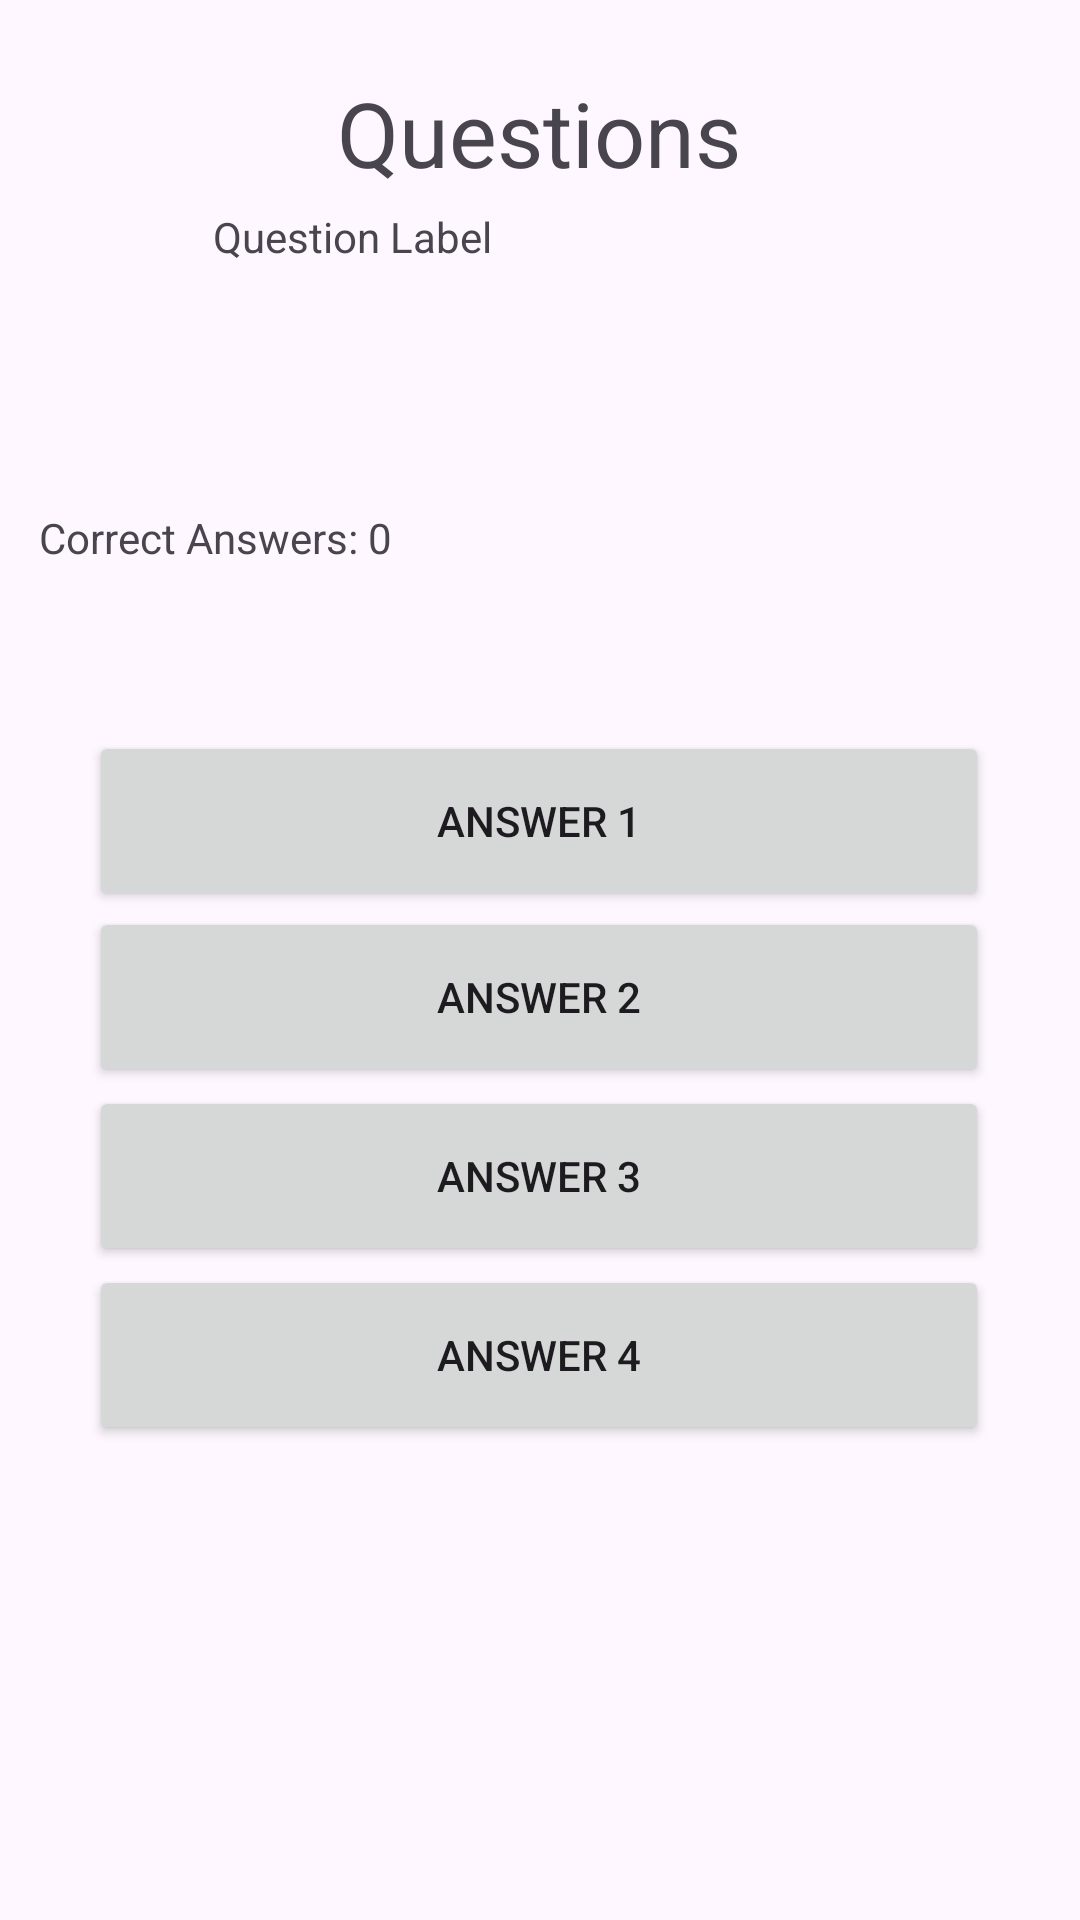

Layout XML and referenced resources for this Android screen:
<!-- AndroidManifest.xml: application theme Theme.SocialEngineerGame -->
<!-- res/layout/activity_play.xml -->
<?xml version="1.0" encoding="utf-8"?>
<androidx.constraintlayout.widget.ConstraintLayout xmlns:android="http://schemas.android.com/apk/res/android"
    xmlns:app="http://schemas.android.com/apk/res-auto"
    xmlns:tools="http://schemas.android.com/tools"
    android:layout_width="match_parent"
    android:layout_height="match_parent"
    tools:context=".Play">

    <ImageButton
        android:id="@+id/backPlay"
        android:layout_width="106dp"
        android:layout_height="111dp"
        android:backgroundTint="#00FFFFFF"
        android:rotation="-90"
        android:scaleType="fitXY"
        app:layout_constraintBottom_toBottomOf="parent"
        app:layout_constraintEnd_toEndOf="parent"
        app:layout_constraintHorizontal_bias="0.498"
        app:layout_constraintStart_toStartOf="parent"
        app:layout_constraintTop_toTopOf="parent"
        app:layout_constraintVertical_bias="0.953"
        app:srcCompat="@drawable/back" />

    <TextView
        android:id="@+id/playText"
        android:layout_width="wrap_content"
        android:layout_height="wrap_content"
        android:layout_marginStart="59dp"
        android:layout_marginTop="24dp"
        android:layout_marginEnd="60dp"
        android:text="Questions"
        android:textSize="30dp"
        app:layout_constraintEnd_toEndOf="parent"
        app:layout_constraintStart_toStartOf="parent"
        app:layout_constraintTop_toTopOf="parent" />

    <Button
        android:id="@+id/answerButton1"
        android:layout_width="300dp"
        android:layout_height="60dp"
        android:text="Answer 1"
        app:layout_constraintBottom_toBottomOf="parent"
        app:layout_constraintEnd_toEndOf="parent"
        app:layout_constraintHorizontal_bias="0.495"
        app:layout_constraintStart_toStartOf="parent"
        app:layout_constraintTop_toTopOf="parent"
        app:layout_constraintVertical_bias="0.42" />

    <Button
        android:id="@+id/answerButton4"
        android:layout_width="300dp"
        android:layout_height="60dp"
        android:text="Answer 4"
        app:layout_constraintBottom_toBottomOf="parent"
        app:layout_constraintEnd_toEndOf="parent"
        app:layout_constraintHorizontal_bias="0.495"
        app:layout_constraintStart_toStartOf="parent"
        app:layout_constraintTop_toTopOf="parent"
        app:layout_constraintVertical_bias="0.727" />

    <Button
        android:id="@+id/answerButton3"
        android:layout_width="300dp"
        android:layout_height="60dp"
        android:text="Answer 3"
        app:layout_constraintBottom_toBottomOf="parent"
        app:layout_constraintEnd_toEndOf="parent"
        app:layout_constraintHorizontal_bias="0.495"
        app:layout_constraintStart_toStartOf="parent"
        app:layout_constraintTop_toTopOf="parent"
        app:layout_constraintVertical_bias="0.624" />

    <Button
        android:id="@+id/answerButton2"
        android:layout_width="300dp"
        android:layout_height="60dp"
        android:text="Answer 2"
        app:layout_constraintBottom_toBottomOf="parent"
        app:layout_constraintEnd_toEndOf="parent"
        app:layout_constraintHorizontal_bias="0.495"
        app:layout_constraintStart_toStartOf="parent"
        app:layout_constraintTop_toTopOf="parent"
        app:layout_constraintVertical_bias="0.521" />

    <TextView
        android:id="@+id/questionLabel"
        android:layout_width="214dp"
        android:layout_height="89dp"
        android:text="Question Label"
        app:layout_constraintBottom_toBottomOf="parent"
        app:layout_constraintEnd_toEndOf="parent"
        app:layout_constraintHorizontal_bias="0.486"
        app:layout_constraintStart_toStartOf="parent"
        app:layout_constraintTop_toTopOf="parent"
        app:layout_constraintVertical_bias="0.126" />

    <TextView
        android:id="@+id/correctAnswersLabel"
        android:layout_width="wrap_content"
        android:layout_height="wrap_content"
        android:text="Correct Answers: 0"
        app:layout_constraintBottom_toBottomOf="parent"
        app:layout_constraintEnd_toEndOf="parent"
        app:layout_constraintHorizontal_bias="0.054"
        app:layout_constraintStart_toStartOf="parent"
        app:layout_constraintTop_toTopOf="parent"
        app:layout_constraintVertical_bias="0.273" />


</androidx.constraintlayout.widget.ConstraintLayout>
<!-- resources referenced by this layout -->
<resources>
  <style name="Theme.SocialEngineerGame" parent="Base.Theme.SocialEngineerGame" />
  <style name="Base.Theme.SocialEngineerGame" parent="Theme.Material3.DayNight.NoActionBar">
          
          
      </style>
</resources>
